Run: headless pygame with SDL's dummy video driver; simulated clock (each Clock.tick advances the game by its frame time, no real sleeping); random seed 0; keys injected as events and as key.get_pressed() state; no mouse input; restart key R tapped at the start of phases 3 and 4.
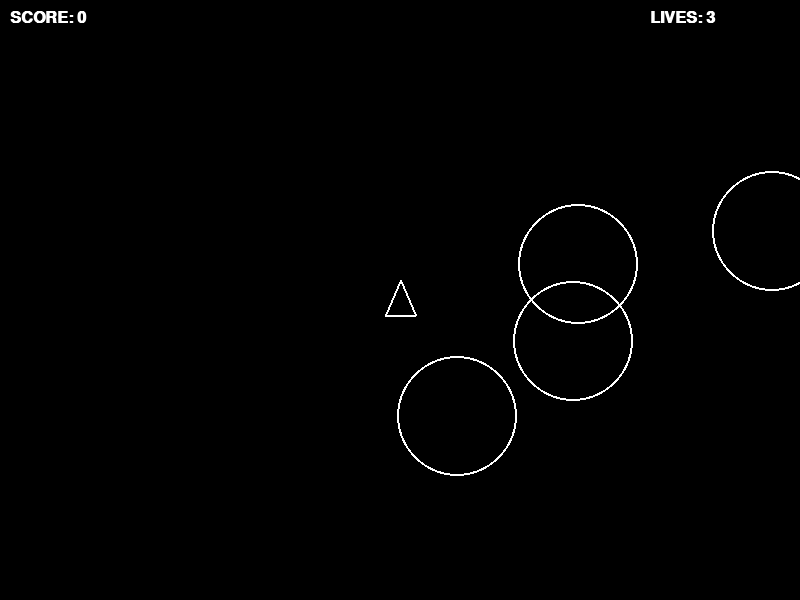
Frame 1 of 4 · flips 1–60 · no input
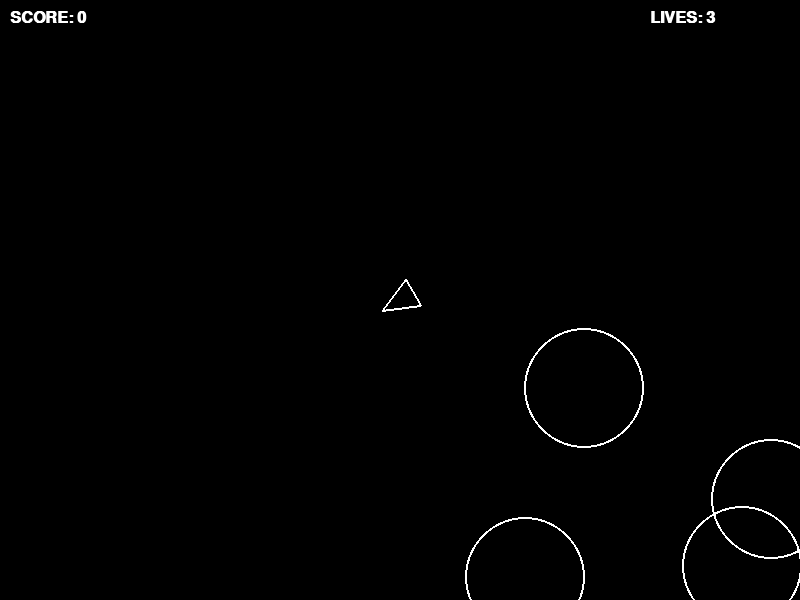
Frame 2 of 4 · flips 61–180 · tapped SPACE, RETURN · held RIGHT (→), D
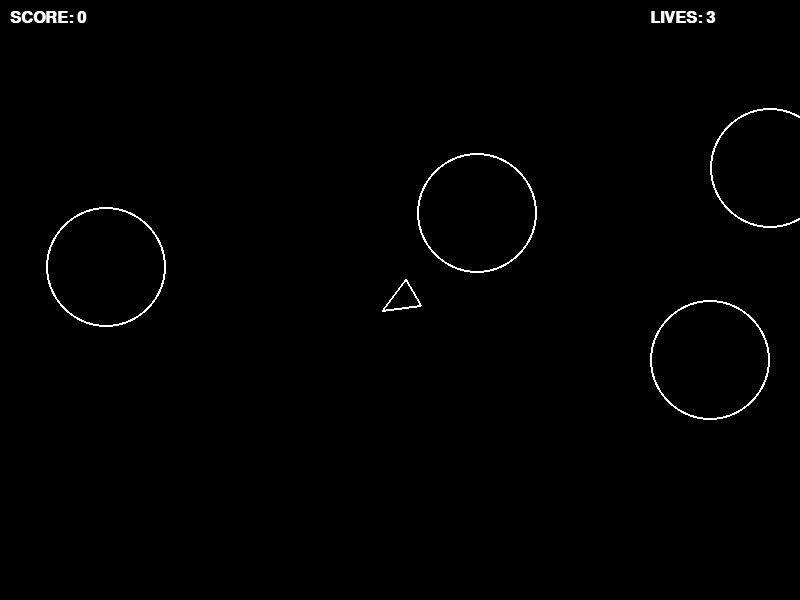
Frame 3 of 4 · flips 181–300 · tapped R · held DOWN (↓), S
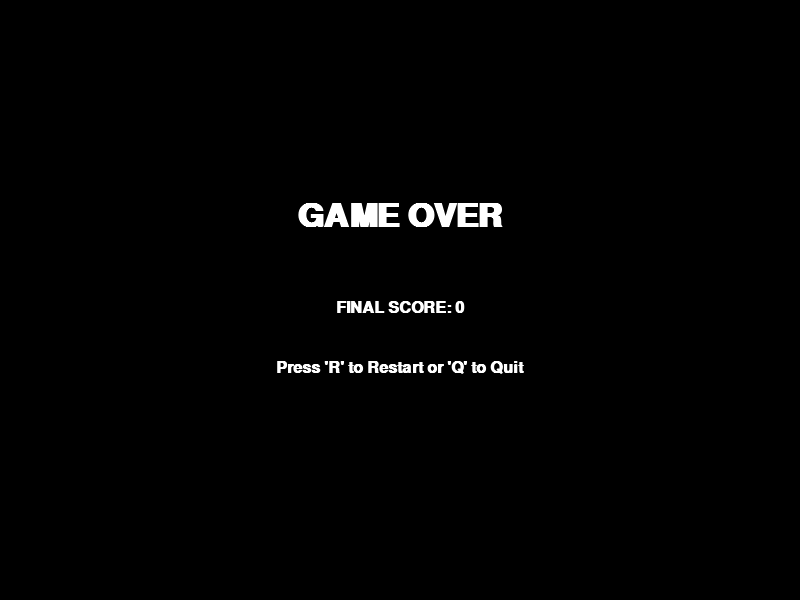
Frame 4 of 4 · flips 301–420 · tapped R · held LEFT (←), A, UP (↑), W

The pygame program that drew these frames:

import pygame
import random
import math
import sys

# --- Initialization ---
pygame.init()

# --- Constants ---
WIDTH, HEIGHT = 800, 600
FPS = 60

# Colors
BLACK = (0, 0, 0)
WHITE = (255, 255, 255)

# Setup display
screen = pygame.display.set_mode((WIDTH, HEIGHT))
pygame.display.set_caption("Asteroids")
clock = pygame.time.Clock()

# Fonts
font = pygame.font.SysFont("courier", 24, bold=True)
big_font = pygame.font.SysFont("courier", 48, bold=True)

# --- Classes ---
class Ship:
    def __init__(self):
        self.pos = pygame.Vector2(WIDTH // 2, HEIGHT // 2)
        self.vel = pygame.Vector2(0, 0)
        self.angle = 0
        self.radius = 15
        self.is_thrusting = False

    def draw(self, surface):
        # Calculate the 3 points of the ship triangle based on angle
        tip = self.pos + pygame.Vector2(0, -20).rotate(self.angle)
        left = self.pos + pygame.Vector2(-15, 15).rotate(self.angle)
        right = self.pos + pygame.Vector2(15, 15).rotate(self.angle)
        
        # Draw hollow triangle
        pygame.draw.polygon(surface, WHITE, [tip, left, right], 2)
        
        # Draw thrust flame if moving
        if self.is_thrusting:
            flame_tip = self.pos + pygame.Vector2(0, 25).rotate(self.angle)
            flame_left = self.pos + pygame.Vector2(-8, 15).rotate(self.angle)
            flame_right = self.pos + pygame.Vector2(8, 15).rotate(self.angle)
            pygame.draw.polygon(surface, WHITE, [flame_tip, flame_left, flame_right], 1)

    def update(self, keys):
        self.is_thrusting = False
        
        # Rotation
        if keys[pygame.K_LEFT]:
            self.angle -= 5
        if keys[pygame.K_RIGHT]:
            self.angle += 5
            
        # Thrust
        if keys[pygame.K_UP]:
            self.is_thrusting = True
            thrust = pygame.Vector2(0, -0.2).rotate(self.angle)
            self.vel += thrust

        # Apply velocity and friction (space drag)
        self.pos += self.vel
        self.vel *= 0.99 

        # Screen Wrap
        self.pos.x = self.pos.x % WIDTH
        self.pos.y = self.pos.y % HEIGHT

class Asteroid:
    def __init__(self, x, y, size):
        self.pos = pygame.Vector2(x, y)
        self.size = size  # 3 = Large, 2 = Medium, 1 = Small
        self.radius = size * 20
        
        # Random speed based on size (smaller = faster)
        speed = random.uniform(1, 3) + (3 - size) * 0.5
        angle = random.uniform(0, 360)
        self.vel = pygame.Vector2(speed, 0).rotate(angle)

    def draw(self, surface):
        # Drawing a simple hollow circle to mimic vector graphics
        pygame.draw.circle(surface, WHITE, (int(self.pos.x), int(self.pos.y)), int(self.radius), 2)

    def update(self):
        self.pos += self.vel
        self.pos.x = self.pos.x % WIDTH
        self.pos.y = self.pos.y % HEIGHT

class Bullet:
    def __init__(self, pos, angle):
        self.pos = pygame.Vector2(pos)
        # Bullet travels in the direction the ship is facing
        self.vel = pygame.Vector2(0, -10).rotate(angle)
        self.timer = 45  # Disappears after 45 frames

    def draw(self, surface):
        pygame.draw.circle(surface, WHITE, (int(self.pos.x), int(self.pos.y)), 3)

    def update(self):
        self.pos += self.vel
        self.pos.x = self.pos.x % WIDTH
        self.pos.y = self.pos.y % HEIGHT
        self.timer -= 1

# --- Game Variables ---
def reset_game():
    global ship, asteroids, bullets, score, lives, game_over
    ship = Ship()
    bullets = []
    asteroids = []
    score = 0
    lives = 3
    game_over = False
    
    # Spawn initial large asteroids away from the center
    for _ in range(4):
        x, y = WIDTH // 2, HEIGHT // 2
        while WIDTH // 2 - 100 < x < WIDTH // 2 + 100 and HEIGHT // 2 - 100 < y < HEIGHT // 2 + 100:
            x = random.randint(0, WIDTH)
            y = random.randint(0, HEIGHT)
        asteroids.append(Asteroid(x, y, 3))

reset_game()
shoot_cooldown = 0

# --- Main Game Loop ---
running = True
while running:
    screen.fill(BLACK)

    # 1. Event Handling
    for event in pygame.event.get():
        if event.type == pygame.QUIT:
            running = False

    keys = pygame.key.get_pressed()

    if not game_over:
        # 2. Player Input & Shooting
        ship.update(keys)
        
        if shoot_cooldown > 0:
            shoot_cooldown -= 1
            
        if keys[pygame.K_SPACE] and shoot_cooldown == 0:
            # Tip of the ship
            spawn_pos = ship.pos + pygame.Vector2(0, -20).rotate(ship.angle)
            bullets.append(Bullet(spawn_pos, ship.angle))
            shoot_cooldown = 15  # Limit fire rate

        # 3. Update Entities
        for bullet in bullets[:]:
            bullet.update()
            if bullet.timer <= 0:
                bullets.remove(bullet)

        for ast in asteroids:
            ast.update()

        # 4. Collision Detection
        # Bullet vs Asteroid
        for bullet in bullets[:]:
            for ast in asteroids[:]:
                if bullet.pos.distance_to(ast.pos) < ast.radius:
                    if bullet in bullets:
                        bullets.remove(bullet)
                    asteroids.remove(ast)
                    
                    score += (4 - ast.size) * 100  # More points for smaller asteroids
                    
                    # Split asteroid if it's large enough
                    if ast.size > 1:
                        asteroids.append(Asteroid(ast.pos.x, ast.pos.y, ast.size - 1))
                        asteroids.append(Asteroid(ast.pos.x, ast.pos.y, ast.size - 1))
                    break

        # Ship vs Asteroid
        for ast in asteroids:
            if ship.pos.distance_to(ast.pos) < ast.radius + ship.radius:
                lives -= 1
                if lives > 0:
                    ship = Ship() # Reset ship to middle
                    bullets.clear()
                else:
                    game_over = True
                break

        # Spawn new wave if all asteroids destroyed
        if len(asteroids) == 0:
            for _ in range(5):
                x = random.randint(0, WIDTH)
                y = random.randint(0, HEIGHT)
                asteroids.append(Asteroid(x, y, 3))

        # 5. Drawing
        ship.draw(screen)
        for bullet in bullets:
            bullet.draw(screen)
        for ast in asteroids:
            ast.draw(screen)

        # UI
        score_text = font.render(f"SCORE: {score}", True, WHITE)
        lives_text = font.render(f"LIVES: {lives}", True, WHITE)
        screen.blit(score_text, (10, 10))
        screen.blit(lives_text, (WIDTH - 150, 10))

    else:
        # Game Over Screen
        go_text = big_font.render("GAME OVER", True, WHITE)
        score_info = font.render(f"FINAL SCORE: {score}", True, WHITE)
        restart_text = font.render("Press 'R' to Restart or 'Q' to Quit", True, WHITE)
        
        screen.blit(go_text, (WIDTH // 2 - go_text.get_width() // 2, HEIGHT // 3))
        screen.blit(score_info, (WIDTH // 2 - score_info.get_width() // 2, HEIGHT // 2))
        screen.blit(restart_text, (WIDTH // 2 - restart_text.get_width() // 2, HEIGHT // 2 + 60))

        if keys[pygame.K_r]:
            reset_game()
        if keys[pygame.K_q]:
            running = False

    pygame.display.flip()
    clock.tick(FPS)

pygame.quit()
sys.exit()
